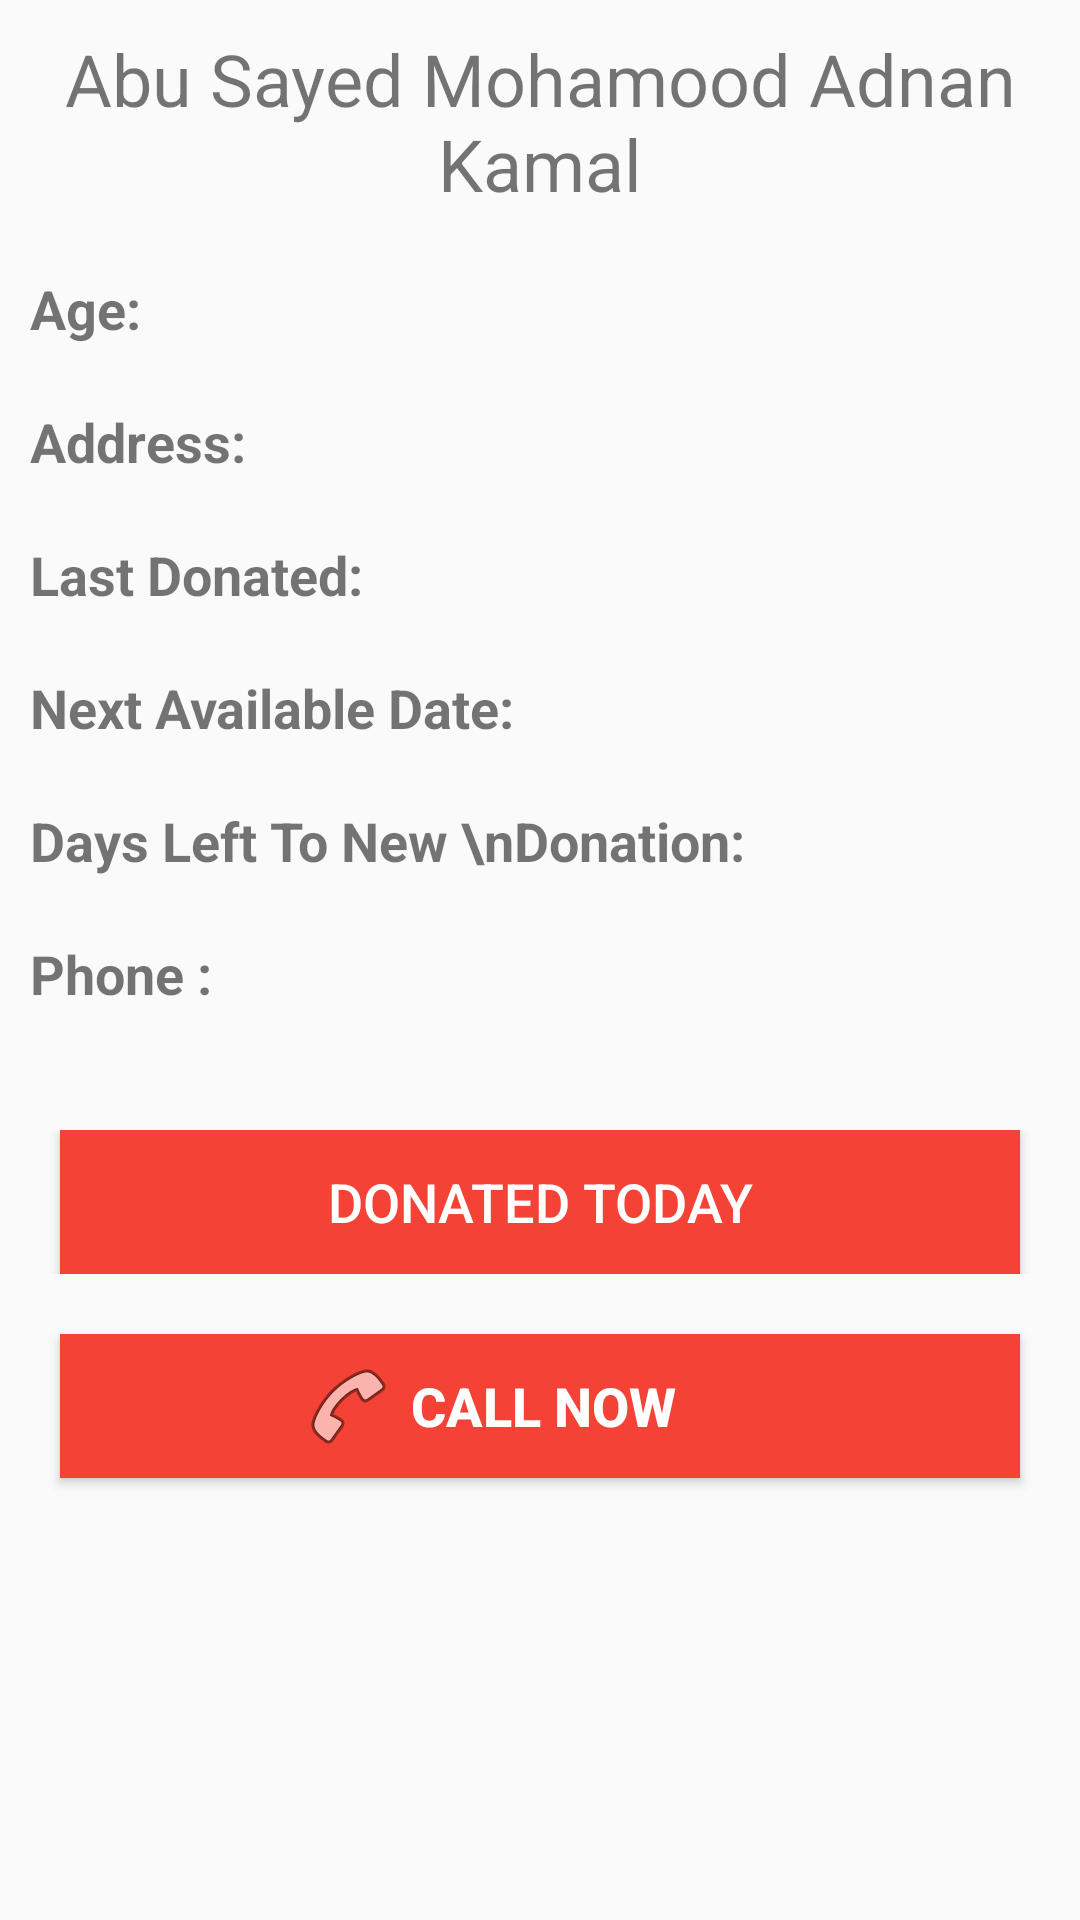

Here is an Android app screen rendered from its layout file. Give the layout XML and the strings, colors and styles it references.
<!-- AndroidManifest.xml: application theme AppTheme -->
<!-- res/layout/donor_details.xml -->
<?xml version="1.0" encoding="utf-8"?>
<RelativeLayout xmlns:android="http://schemas.android.com/apk/res/android"
    xmlns:tools="http://schemas.android.com/tools"
    android:layout_width="match_parent" android:layout_height="match_parent">

    <TextView
        android:text="Abu Sayed Mohamood Adnan Kamal"
        android:layout_width="wrap_content"
        android:layout_height="wrap_content"
        android:id="@+id/dDetails_name"
        android:textSize="24sp"
        android:textAlignment="center"
        android:layout_marginTop="10dp"
        android:layout_alignParentTop="true"
        android:layout_centerHorizontal="true" />

    <LinearLayout
        android:orientation="horizontal"
        android:layout_width="match_parent"
        android:layout_height="wrap_content"
        android:layout_below="@+id/dDetails_name"
        android:id="@+id/ddll1"
        android:layout_marginLeft="10dp"
        android:layout_marginRight="10dp"
        android:layout_marginTop="20dp">

        <TextView
            android:text="Age:"
            android:layout_width="wrap_content"
            android:layout_height="wrap_content"
            android:layout_weight="1"
            android:textSize="18sp"
            android:textStyle="bold" />

        <TextView
            android:text=""
            android:layout_width="wrap_content"
            android:layout_height="wrap_content"
            android:id="@+id/dDetails_age"
            android:layout_weight="1"
            android:textSize="18sp" />
    </LinearLayout>

    <LinearLayout
        android:orientation="horizontal"
        android:layout_width="match_parent"
        android:layout_height="wrap_content"
        android:layout_below="@+id/ddll1"
        android:id="@+id/ddll2"
        android:layout_marginLeft="10dp"
        android:layout_marginRight="10dp"
        android:layout_marginTop="20dp">

        <TextView
            android:text="Address:"
            android:layout_width="wrap_content"
            android:layout_height="wrap_content"
            android:layout_weight="1"
            android:textSize="18sp"
            android:textStyle="bold" />

        <TextView
            android:text=""
            android:layout_width="wrap_content"
            android:layout_height="wrap_content"
            android:id="@+id/dDetails_address"
            android:layout_weight="1"
            android:textSize="18sp" />
    </LinearLayout>

    <LinearLayout
        android:orientation="horizontal"
        android:layout_width="match_parent"
        android:layout_height="wrap_content"
        android:layout_below="@+id/ddll2"
        android:id="@+id/ddll3"
        android:layout_marginLeft="10dp"
        android:layout_marginRight="10dp"
        android:layout_marginTop="20dp">

        <TextView
            android:text="Last Donated:"
            android:layout_width="wrap_content"
            android:layout_height="wrap_content"
            android:layout_weight="1"
            android:textSize="18sp"
            android:textStyle="bold" />

        <TextView
            android:text=""
            android:layout_width="wrap_content"
            android:layout_height="wrap_content"
            android:id="@+id/dDetails_lastDonate"
            android:layout_weight="1"
            android:textSize="18sp" />
    </LinearLayout>

    <LinearLayout
        android:orientation="horizontal"
        android:layout_width="match_parent"
        android:layout_height="wrap_content"
        android:layout_below="@+id/ddll3"
        android:id="@+id/ddll4"
        android:layout_marginLeft="10dp"
        android:layout_marginRight="10dp"
        android:layout_marginTop="20dp">

        <TextView
            android:text="Next Available Date:"
            android:layout_width="wrap_content"
            android:layout_height="wrap_content"
            android:layout_weight="1"
            android:textSize="18sp"
            android:textStyle="bold" />

        <TextView
            android:text=""
            android:layout_width="wrap_content"
            android:layout_height="wrap_content"
            android:id="@+id/dDetails_nextDonate"
            android:layout_weight="1"
            android:textSize="18sp" />
    </LinearLayout>

    <LinearLayout
        android:orientation="horizontal"
        android:layout_width="match_parent"
        android:layout_height="wrap_content"
        android:layout_below="@+id/ddll4"
        android:id="@+id/ddll5"
        android:layout_marginLeft="10dp"
        android:layout_marginRight="10dp"
        android:layout_marginTop="20dp">

        <TextView
            android:text="Days Left To New \nDonation:"
            android:layout_width="wrap_content"
            android:layout_height="wrap_content"
            android:layout_weight="0.12"
            android:textSize="18sp"
            android:textStyle="bold" />

        <TextView
            android:text=""
            android:layout_width="wrap_content"
            android:layout_height="wrap_content"
            android:id="@+id/dDetails_dayLeft"
            android:layout_weight="1"
            android:textSize="18sp" />
    </LinearLayout>

    <LinearLayout
        android:orientation="horizontal"
        android:layout_width="match_parent"
        android:layout_height="wrap_content"
        android:layout_below="@+id/ddll5"
        android:id="@+id/ddll6"
        android:layout_marginLeft="10dp"
        android:layout_marginRight="10dp"
        android:layout_marginTop="20dp">

        <TextView
            android:text="Phone :"
            android:layout_width="wrap_content"
            android:layout_height="wrap_content"
            android:layout_weight="0.12"
            android:textSize="18sp"
            android:textStyle="bold" />

        <TextView
            android:text=""
            android:layout_width="wrap_content"
            android:layout_height="wrap_content"
            android:id="@+id/dDetails_phone"
            android:layout_weight="1"
            android:textSize="18sp" />
    </LinearLayout>

    <LinearLayout
        android:orientation="vertical"
        android:layout_width="match_parent"
        android:layout_height="wrap_content"
        android:id="@+id/ddll7"
        android:layout_below="@+id/ddll6"
        android:layout_marginTop="40dp">

        <Button
            android:text="Donated Today"
            android:layout_width="match_parent"
            android:layout_height="wrap_content"
            android:id="@+id/donated_today"
            android:background="@color/colorAccent"
            android:layout_marginLeft="20dp"
            android:layout_marginRight="20dp"
            android:textSize="18sp"
            android:textColor="@android:color/background_light" />
    </LinearLayout>

    <LinearLayout
        android:orientation="vertical"
        android:layout_width="match_parent"
        android:id="@+id/ddll8"
        android:layout_below="@+id/ddll7"
        android:layout_height="wrap_content">

        <Button
            android:text="Call Now"
            android:layout_width="match_parent"
            android:layout_height="wrap_content"
            android:id="@+id/dd_callNow"
            android:background="@color/colorPrimary"
            android:layout_margin="20dp"
            android:drawableLeft="@android:drawable/ic_menu_call"
            android:paddingLeft="80dp"
            android:paddingRight="110dp"
            android:textStyle="bold"
            android:textSize="18sp"
            android:textColor="@color/tilesText" />
    </LinearLayout>

</RelativeLayout>
<!-- resources referenced by this layout -->
<resources>
  <color name="colorAccent">#f44336</color>
  <color name="colorPrimary">#f44336</color>
  <color name="tilesText">#ffffff</color>
  <style name="AppTheme" parent="Theme.AppCompat.Light.DarkActionBar">
          
          <item name="colorPrimary">@color/colorPrimary</item>
          <item name="colorPrimaryDark">@color/colorPrimaryDark</item>
          <item name="colorAccent">@color/colorAccent</item>
      </style>
  <color name="colorPrimaryDark">#c62828</color>
</resources>
